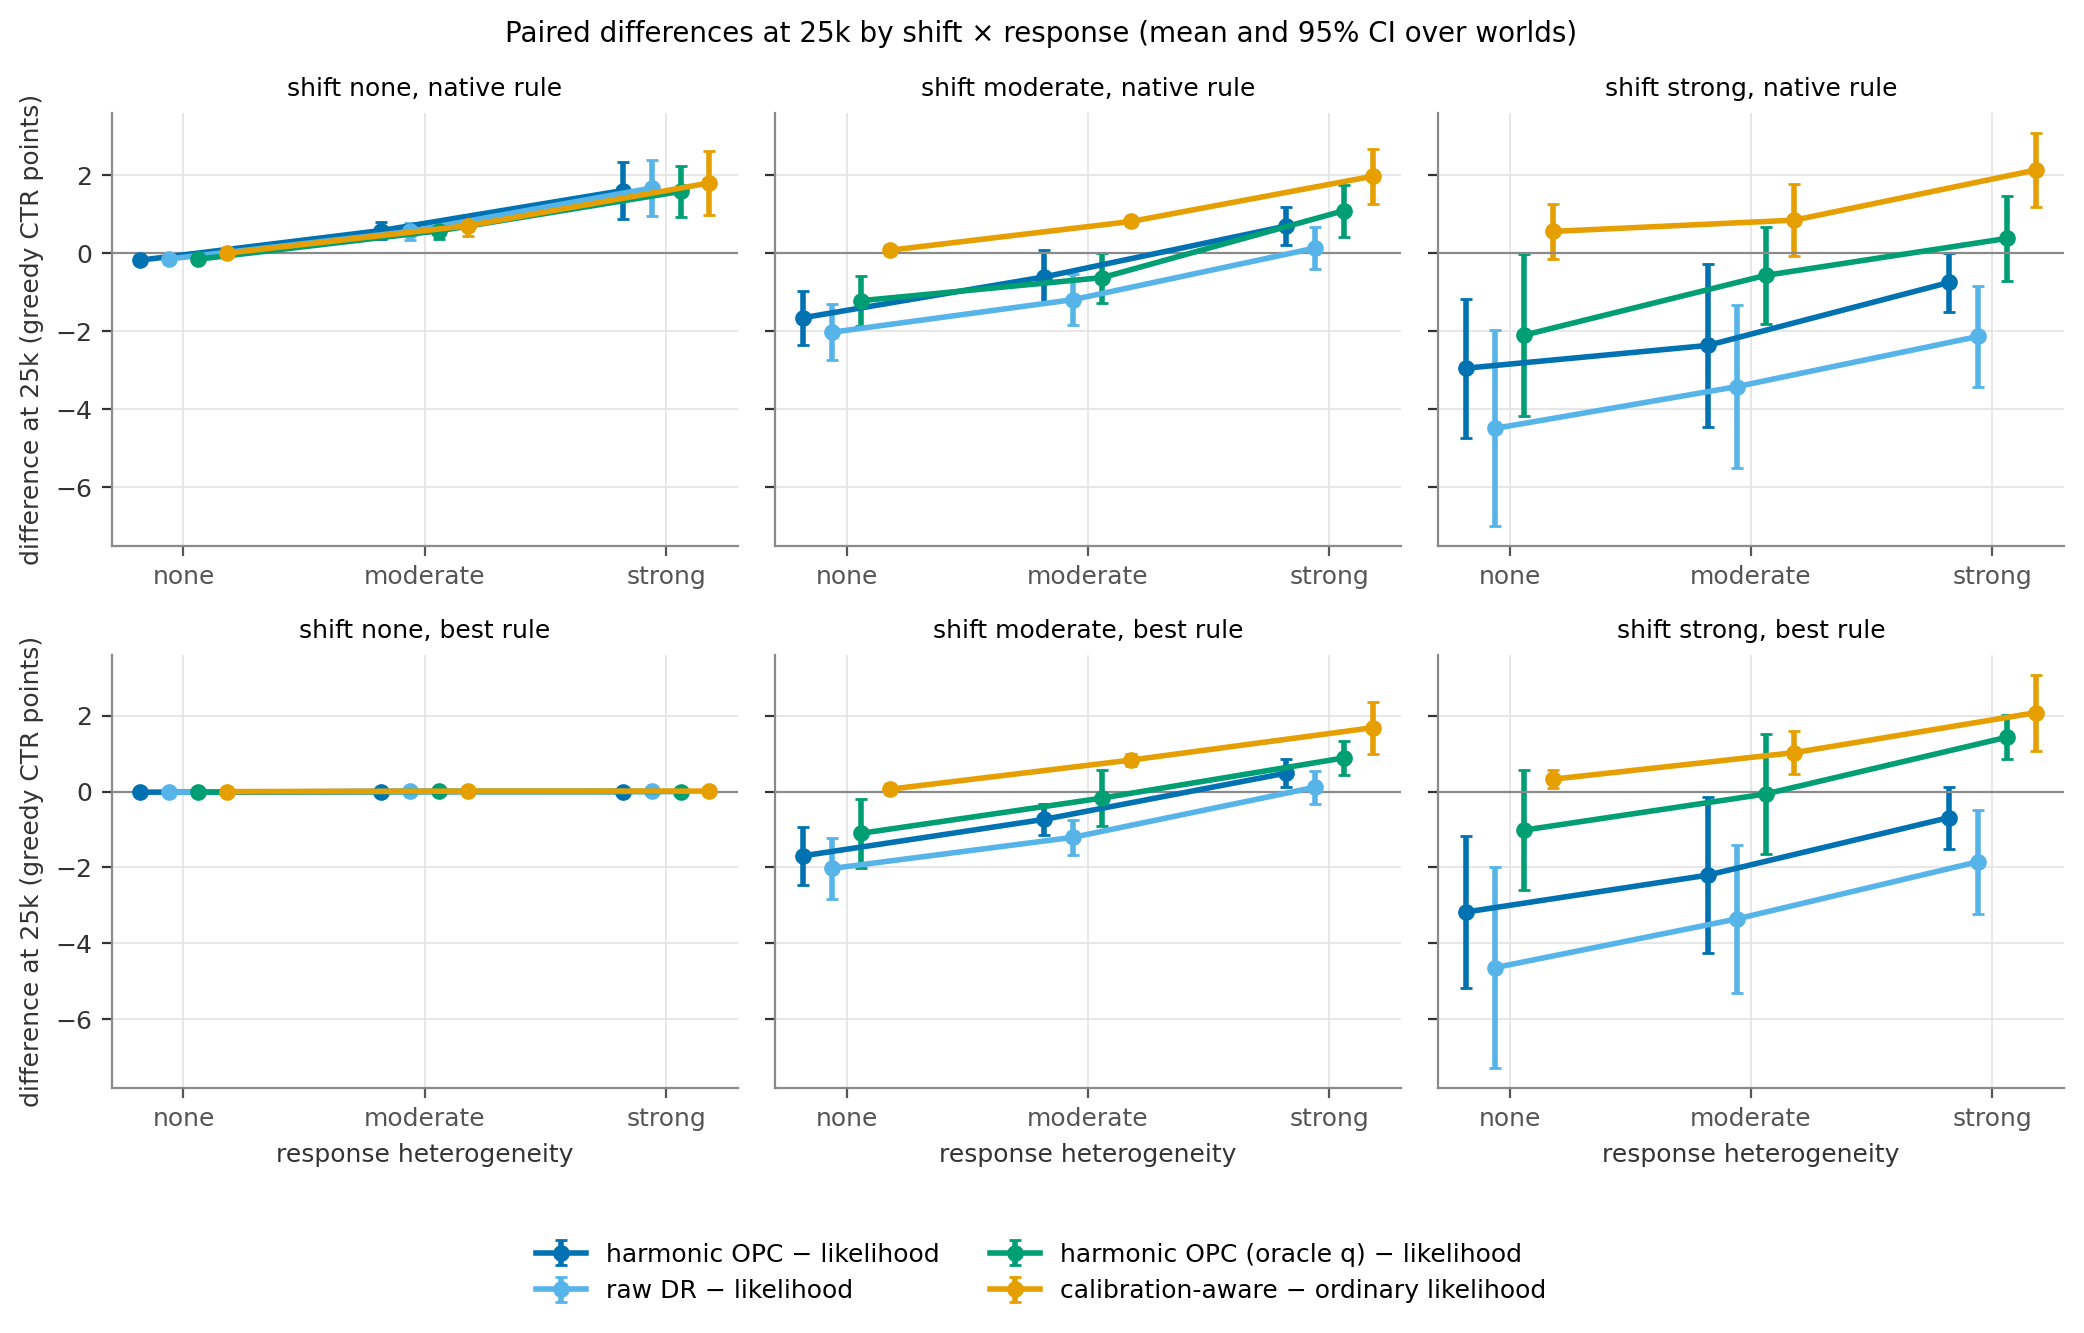

The table this chart was drawn from, first rows:
rule, shift, response, pair, mean, lo, hi, worlds
native, none, none, harmonic OPC − likelihood, -0.1786, -0.2768, -0.08046, 6
native, none, moderate, harmonic OPC − likelihood, 0.5832, 0.374, 0.7925, 6
native, none, strong, harmonic OPC − likelihood, 1.608, 0.8874, 2.329, 6
native, none, none, raw DR − likelihood, -0.1466, -0.2315, -0.06173, 6
native, none, moderate, raw DR − likelihood, 0.5606, 0.3348, 0.7864, 6
native, none, strong, raw DR − likelihood, 1.674, 0.9509, 2.397, 6
native, none, none, harmonic OPC (oracle q) − likelihood, -0.1533, -0.2563, -0.05036, 6
native, none, moderate, harmonic OPC (oracle q) − likelihood, 0.5766, 0.3612, 0.792, 6
native, none, strong, harmonic OPC (oracle q) − likelihood, 1.586, 0.9349, 2.236, 6
native, none, none, calibration-aware − ordinary likelihood, 0.001341, -0.001602, 0.004284, 6
native, none, moderate, calibration-aware − ordinary likelihood, 0.7078, 0.445, 0.9707, 6
native, none, strong, calibration-aware − ordinary likelihood, 1.805, 0.9756, 2.634, 6
native, moderate, none, harmonic OPC − likelihood, -1.655, -2.35, -0.9596, 6
native, moderate, moderate, harmonic OPC − likelihood, -0.6062, -1.289, 0.07624, 6
native, moderate, strong, harmonic OPC − likelihood, 0.6958, 0.2119, 1.18, 6
native, moderate, none, raw DR − likelihood, -2.028, -2.742, -1.314, 6
native, moderate, moderate, raw DR − likelihood, -1.189, -1.833, -0.5453, 6
native, moderate, strong, raw DR − likelihood, 0.131, -0.4166, 0.6786, 6
native, moderate, none, harmonic OPC (oracle q) − likelihood, -1.218, -1.858, -0.5776, 6
native, moderate, moderate, harmonic OPC (oracle q) − likelihood, -0.6248, -1.267, 0.01726, 6
native, moderate, strong, harmonic OPC (oracle q) − likelihood, 1.091, 0.4209, 1.761, 6
native, moderate, none, calibration-aware − ordinary likelihood, 0.0771, -0.03772, 0.1919, 6
native, moderate, moderate, calibration-aware − ordinary likelihood, 0.8172, 0.6954, 0.939, 6
native, moderate, strong, calibration-aware − ordinary likelihood, 1.977, 1.267, 2.686, 6
native, strong, none, harmonic OPC − likelihood, -2.95, -4.732, -1.168, 6
native, strong, moderate, harmonic OPC − likelihood, -2.367, -4.452, -0.2819, 6
native, strong, strong, harmonic OPC − likelihood, -0.7502, -1.502, 0.001633, 6
native, strong, none, raw DR − likelihood, -4.495, -7.007, -1.983, 6
native, strong, moderate, raw DR − likelihood, -3.425, -5.51, -1.341, 6
native, strong, strong, raw DR − likelihood, -2.137, -3.432, -0.8417, 6
native, strong, none, harmonic OPC (oracle q) − likelihood, -2.102, -4.173, -0.03016, 6
native, strong, moderate, harmonic OPC (oracle q) − likelihood, -0.5689, -1.81, 0.6726, 6
native, strong, strong, harmonic OPC (oracle q) − likelihood, 0.381, -0.7139, 1.476, 6
native, strong, none, calibration-aware − ordinary likelihood, 0.5602, -0.1539, 1.274, 6
native, strong, moderate, calibration-aware − ordinary likelihood, 0.8502, -0.07885, 1.779, 6
native, strong, strong, calibration-aware − ordinary likelihood, 2.136, 1.177, 3.096, 6
best, none, none, harmonic OPC − likelihood, -0.01512, -0.02348, -0.006765, 6
best, none, moderate, harmonic OPC − likelihood, 0.002723, -0.004578, 0.01002, 6
best, none, strong, harmonic OPC − likelihood, 0.001882, -0.007905, 0.01167, 6
best, none, none, raw DR − likelihood, -0.01312, -0.02035, -0.005893, 6
best, none, moderate, raw DR − likelihood, 0.004579, -0.002019, 0.01118, 6
best, none, strong, raw DR − likelihood, 0.003602, -0.006157, 0.01336, 6
best, none, none, harmonic OPC (oracle q) − likelihood, -0.01436, -0.02218, -0.006539, 6
best, none, moderate, harmonic OPC (oracle q) − likelihood, 0.003389, -0.003883, 0.01066, 6
best, none, strong, harmonic OPC (oracle q) − likelihood, 0.002833, -0.005967, 0.01163, 6
best, none, none, calibration-aware − ordinary likelihood, 0.0002062, 2.52169e-05, 0.0003872, 6
best, none, moderate, calibration-aware − ordinary likelihood, 0.01269, 0.001374, 0.02401, 6
best, none, strong, calibration-aware − ordinary likelihood, 0.01362, 0.003608, 0.02362, 6
best, moderate, none, harmonic OPC − likelihood, -1.693, -2.459, -0.9276, 6
best, moderate, moderate, harmonic OPC − likelihood, -0.7305, -1.145, -0.3155, 6
best, moderate, strong, harmonic OPC − likelihood, 0.4866, 0.1228, 0.8503, 6
best, moderate, none, raw DR − likelihood, -2.027, -2.838, -1.215, 6
best, moderate, moderate, raw DR − likelihood, -1.203, -1.671, -0.7355, 6
best, moderate, strong, raw DR − likelihood, 0.1148, -0.3233, 0.5528, 6
best, moderate, none, harmonic OPC (oracle q) − likelihood, -1.099, -2.005, -0.1931, 6
best, moderate, moderate, harmonic OPC (oracle q) − likelihood, -0.1692, -0.906, 0.5676, 6
best, moderate, strong, harmonic OPC (oracle q) − likelihood, 0.8881, 0.4343, 1.342, 6
best, moderate, none, calibration-aware − ordinary likelihood, 0.06374, -0.06211, 0.1896, 6
best, moderate, moderate, calibration-aware − ordinary likelihood, 0.833, 0.6785, 0.9874, 6
best, moderate, strong, calibration-aware − ordinary likelihood, 1.685, 0.9967, 2.374, 6
... 12 more rows
